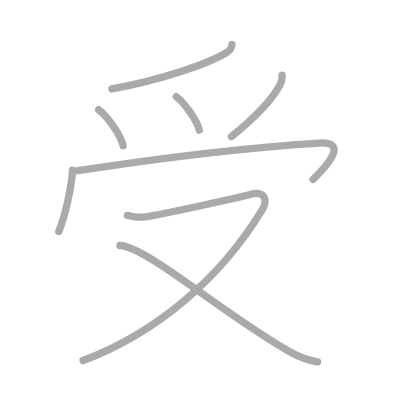
t = 0.00 s
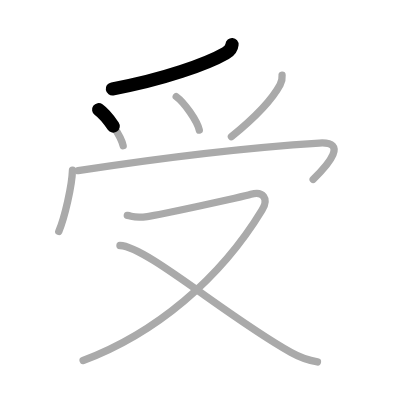
t = 1.50 s
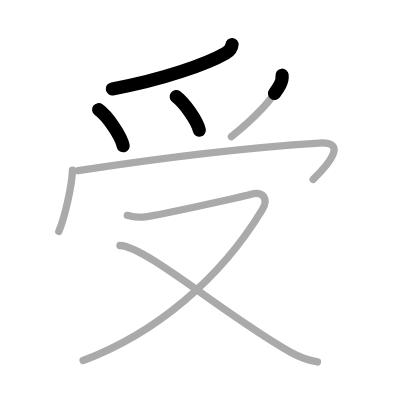
t = 3.25 s
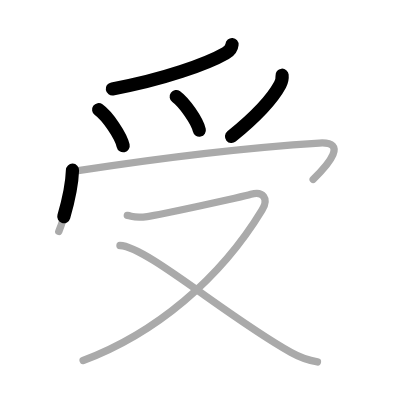
t = 4.75 s
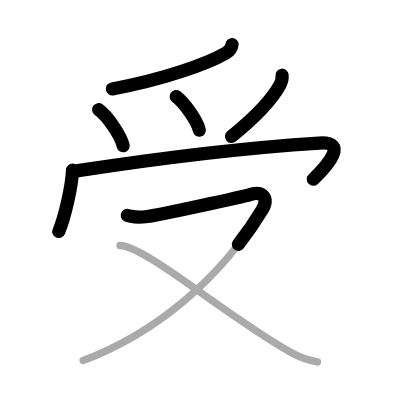
t = 6.50 s
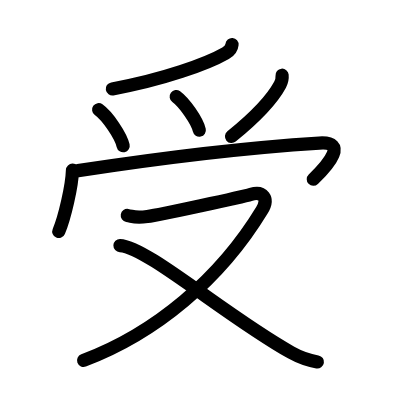
t = 8.00 s

The animated SVG that drew these frames (rendered in a browser with its animation timeline set to each time). Animation: 8 SMIL elements (animate=8); one cycle of 8.00 s.

<?xml version="1.0" standalone="no"?>
<!DOCTYPE svg PUBLIC "-//W3C//DTD SVG 1.1//EN"   "http://www.w3.org/Graphics/SVG/1.1/DTD/svg11.dtd">
<svg width="400px" height="400px"  version="1.1" xmlns="http://www.w3.org/2000/svg">
  <defs>
    <marker id="Triangle" viewBox="0 0 10 10" refX="0" refY="5" markerUnits="strokeWidth" markerWidth="3" style="stroke-opacity:0%;fill:#aaaaaa;" markerHeight="2" orient="auto">
      <path d="M 0 0 L 10 5 L 0 10 z" />
    </marker>
    
    <marker id="Arrow" viewBox="0 0 10 10" refX="5" refY="5" markerUnits="strokeWidth" markerWidth="1.8" style="stroke-opacity:0%;fill:#770000;" markerHeight="2" orient="auto">
      <path d="M 0 4 L 6 4 L 4 1 L 10 5 L 4 9 L 6 6 L 0 6 z" />
        <circle cx="5" cy="5" r="5" />
      </marker>
    
    <marker id="TriangleRed" viewBox="0 0 10 10" refX="0" refY="5" markerUnits="strokeWidth" markerWidth="3" style="stroke-opacity:0%;fill:#CC0000;" markerHeight="2" orient="auto">
      <path d="M 0 0 L 10 5 L 0 10 z" />
    </marker>
    
    <marker id="ArrowRed" viewBox="0 0 10 10" refX="5" refY="5" markerUnits="strokeWidth" markerWidth="1.8" style="stroke-opacity:0%;fill:#CC0000;" markerHeight="2" orient="auto">
      <path d="M 0 4 L 6 4 L 4 1 L 10 5 L 4 9 L 6 6 L 0 6 z" />
        <circle cx="5" cy="5" r="5" />
      </marker>
    
  </defs>
  
  <path style="fill:#ffffff; fill-opacity:100%; fill-rule:evenodd; stroke-width:0;" d="M 0 0 L 400px 0 L 400px 400px L 0 400px L 0 0" />

  <g transform="scale(3.6697247706422 3.6697247706422)">
<path style="fill:none; fill-opacity:0%; fill-rule:evenodd; stroke:#aaaaaa; stroke-opacity:100%; stroke-width: 1.5pt; stroke-linejoin:round; stroke-linecap:round;" d="M63.22 12.14c-0.1 1.11-0.91 1.89-1.75 2.37c-4.97 2.86-17.09 7.23-30.97 9.73"></path>
<path style="fill:none; fill-opacity:0%; fill-rule:evenodd; stroke:#aaaaaa; stroke-opacity:100%; stroke-width: 1.5pt; stroke-linejoin:round; stroke-linecap:round;" d="M26.88 29.88c2.45 1.74 6.07 7.14 6.68 9.84"></path>
<path style="fill:none; fill-opacity:0%; fill-rule:evenodd; stroke:#aaaaaa; stroke-opacity:100%; stroke-width: 1.5pt; stroke-linejoin:round; stroke-linecap:round;" d="M48.02 26.33c2.22 1.61 5.74 6.63 6.29 9.13"></path>
<path style="fill:none; fill-opacity:0%; fill-rule:evenodd; stroke:#aaaaaa; stroke-opacity:100%; stroke-width: 1.5pt; stroke-linejoin:round; stroke-linecap:round;" d="M76.87 20.5c0.1 1.04-0.04 1.63-0.54 2.57c-1.93 3.61-6.62 8.75-13.27 14.15"></path>
<path style="fill:none; fill-opacity:0%; fill-rule:evenodd; stroke:#aaaaaa; stroke-opacity:100%; stroke-width: 1.5pt; stroke-linejoin:round; stroke-linecap:round;" d="M19.75 46.38c-0.13 4.29-2.12 12.88-3.73 16.7"></path>
<path style="fill:none; fill-opacity:0%; fill-rule:evenodd; stroke:#aaaaaa; stroke-opacity:100%; stroke-width: 1.5pt; stroke-linejoin:round; stroke-linecap:round;" d="M21.28 46.49c20.74-3.18 46.58-6.31 65.72-7.51c7.75-0.48 2.75 5.64-1.66 9.9"></path>
<path style="fill:none; fill-opacity:0%; fill-rule:evenodd; stroke:#aaaaaa; stroke-opacity:100%; stroke-width: 1.5pt; stroke-linejoin:round; stroke-linecap:round;" d="M34.69 58.71c1.75 0.3 1.96 0.75 5.45 0.3c3.49-0.45 25.88-5.36 28.23-6.05c3.25-0.96 5 1.04 3.02 4.3C59.95 76.11 42.29 90.89 22.65 98.25"></path>
<path style="fill:none; fill-opacity:0%; fill-rule:evenodd; stroke:#aaaaaa; stroke-opacity:100%; stroke-width: 1.5pt; stroke-linejoin:round; stroke-linecap:round;" d="M32.69 66.91c7.13 0.21 29.06 19.34 46.64 29.15c2.61 1.46 4.67 2.14 7.18 2.57"></path>

<path style="fill:none; fill-opacity:0%; fill-rule:evenodd; stroke:#000000; stroke-opacity:100%; stroke-width: 2.7pt; stroke-linejoin:round; stroke-linecap:round;" d="M63.22 12.14c-0.1 1.11-0.91 1.89-1.75 2.37c-4.97 2.86-17.09 7.23-30.97 9.73" pathLength="100" stroke-dashoffset="100" stroke-dasharray="100 105"><animate id="dashAnim1" attributeName="stroke-dashoffset" from="100" to="0" dur="1s" calcMode="linear" fill="freeze"/></path>
<path style="fill:none; fill-opacity:0%; fill-rule:evenodd; stroke:#000000; stroke-opacity:100%; stroke-width: 2.7pt; stroke-linejoin:round; stroke-linecap:round;" d="M26.88 29.88c2.45 1.74 6.07 7.14 6.68 9.84" pathLength="100" stroke-dashoffset="100" stroke-dasharray="100 105"><animate id="dashAnim2" attributeName="stroke-dashoffset" from="100" to="0" dur="1s" calcMode="linear" begin="dashAnim1.end" fill="freeze"/></path>
<path style="fill:none; fill-opacity:0%; fill-rule:evenodd; stroke:#000000; stroke-opacity:100%; stroke-width: 2.7pt; stroke-linejoin:round; stroke-linecap:round;" d="M48.02 26.33c2.22 1.61 5.74 6.63 6.29 9.13" pathLength="100" stroke-dashoffset="100" stroke-dasharray="100 105"><animate id="dashAnim3" attributeName="stroke-dashoffset" from="100" to="0" dur="1s" calcMode="linear" begin="dashAnim2.end" fill="freeze"/></path>
<path style="fill:none; fill-opacity:0%; fill-rule:evenodd; stroke:#000000; stroke-opacity:100%; stroke-width: 2.7pt; stroke-linejoin:round; stroke-linecap:round;" d="M76.87 20.5c0.1 1.04-0.04 1.63-0.54 2.57c-1.93 3.61-6.62 8.75-13.27 14.15" pathLength="100" stroke-dashoffset="100" stroke-dasharray="100 105"><animate id="dashAnim4" attributeName="stroke-dashoffset" from="100" to="0" dur="1s" calcMode="linear" begin="dashAnim3.end" fill="freeze"/></path>
<path style="fill:none; fill-opacity:0%; fill-rule:evenodd; stroke:#000000; stroke-opacity:100%; stroke-width: 2.7pt; stroke-linejoin:round; stroke-linecap:round;" d="M19.75 46.38c-0.13 4.29-2.12 12.88-3.73 16.7" pathLength="100" stroke-dashoffset="100" stroke-dasharray="100 105"><animate id="dashAnim5" attributeName="stroke-dashoffset" from="100" to="0" dur="1s" calcMode="linear" begin="dashAnim4.end" fill="freeze"/></path>
<path style="fill:none; fill-opacity:0%; fill-rule:evenodd; stroke:#000000; stroke-opacity:100%; stroke-width: 2.7pt; stroke-linejoin:round; stroke-linecap:round;" d="M21.28 46.49c20.74-3.18 46.58-6.31 65.72-7.51c7.75-0.48 2.75 5.64-1.66 9.9" pathLength="100" stroke-dashoffset="100" stroke-dasharray="100 105"><animate id="dashAnim6" attributeName="stroke-dashoffset" from="100" to="0" dur="1s" calcMode="linear" begin="dashAnim5.end" fill="freeze"/></path>
<path style="fill:none; fill-opacity:0%; fill-rule:evenodd; stroke:#000000; stroke-opacity:100%; stroke-width: 2.7pt; stroke-linejoin:round; stroke-linecap:round;" d="M34.69 58.71c1.75 0.3 1.96 0.75 5.45 0.3c3.49-0.45 25.88-5.36 28.23-6.05c3.25-0.96 5 1.04 3.02 4.3C59.95 76.11 42.29 90.89 22.65 98.25" pathLength="100" stroke-dashoffset="100" stroke-dasharray="100 105"><animate id="dashAnim7" attributeName="stroke-dashoffset" from="100" to="0" dur="1s" calcMode="linear" begin="dashAnim6.end" fill="freeze"/></path>
<path style="fill:none; fill-opacity:0%; fill-rule:evenodd; stroke:#000000; stroke-opacity:100%; stroke-width: 2.7pt; stroke-linejoin:round; stroke-linecap:round;" d="M32.69 66.91c7.13 0.21 29.06 19.34 46.64 29.15c2.61 1.46 4.67 2.14 7.18 2.57" pathLength="100" stroke-dashoffset="100" stroke-dasharray="100 105"><animate id="dashAnim8" attributeName="stroke-dashoffset" from="100" to="0" dur="1s" calcMode="linear" begin="dashAnim7.end" fill="freeze"/></path>

</g>

</svg>  
          
